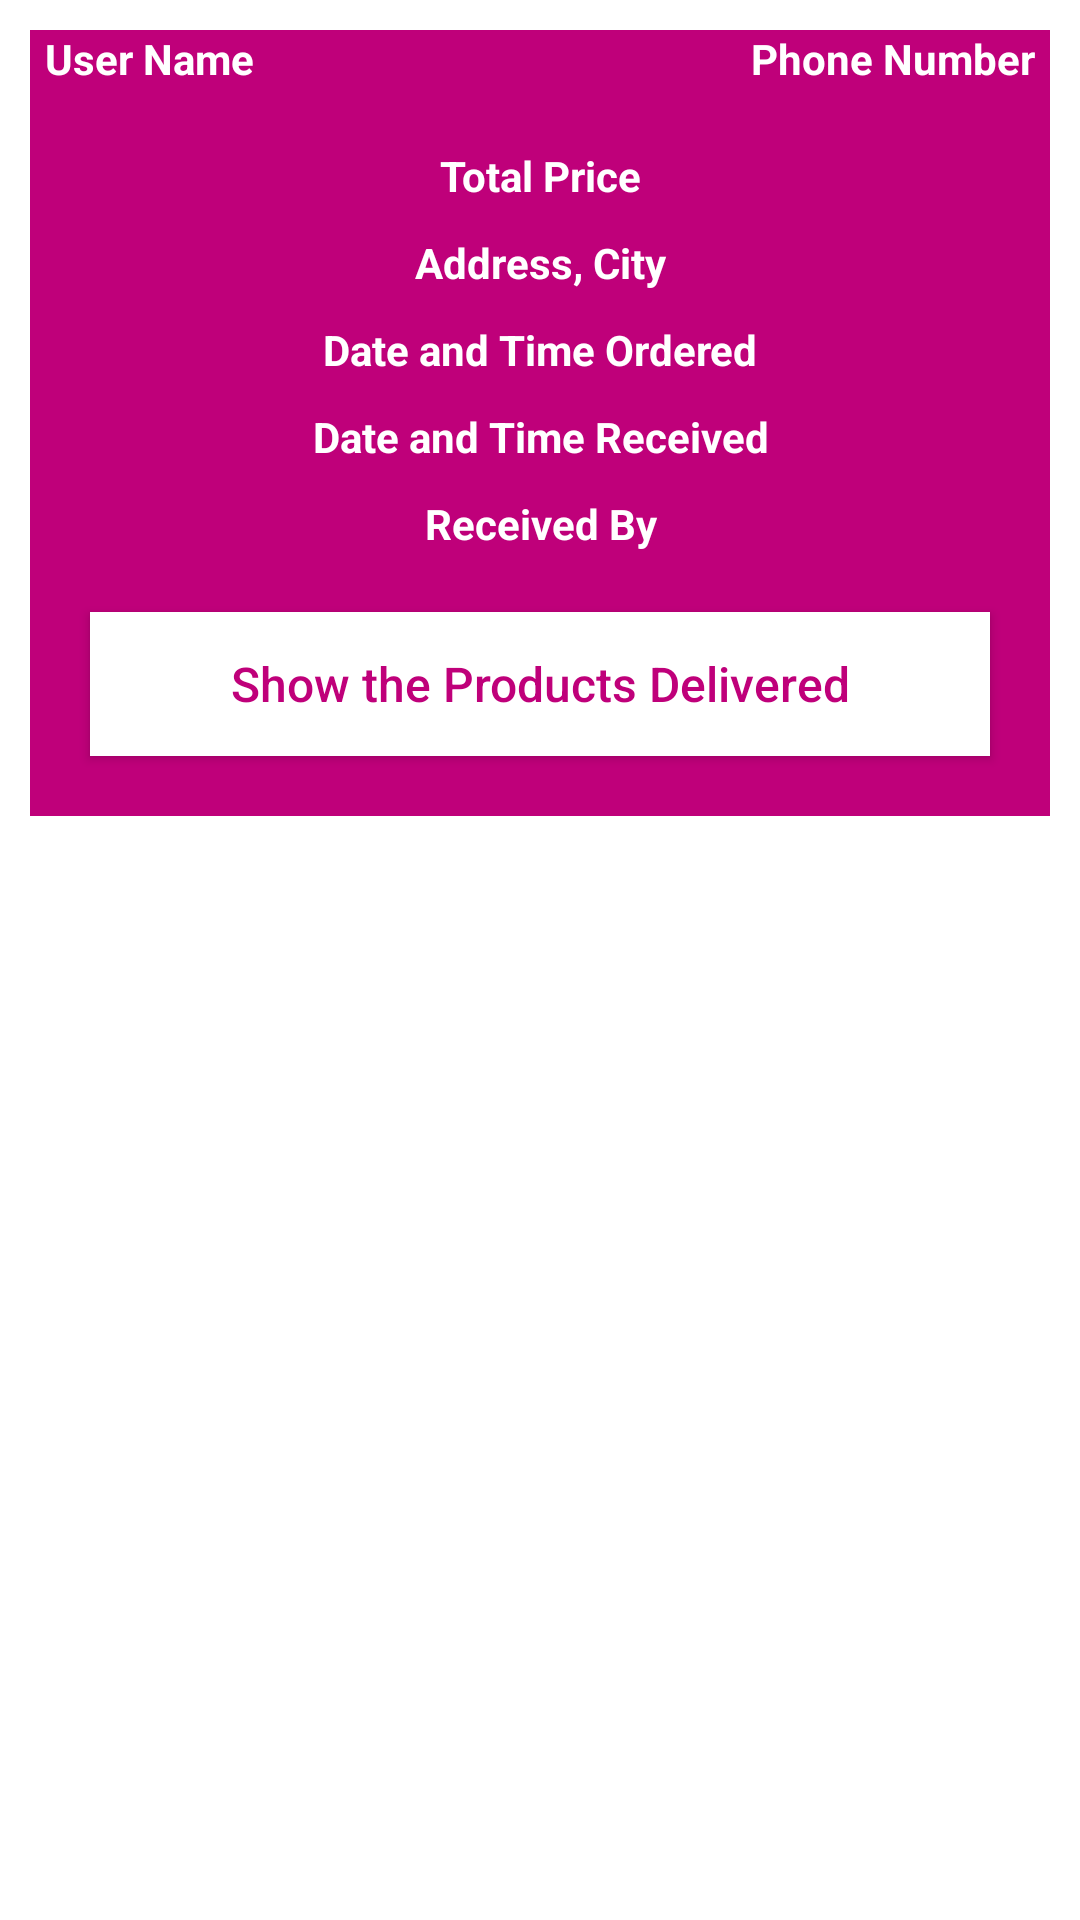

This screen was rendered from an Android layout file. Write that file and the resources it references.
<!-- AndroidManifest.xml: fallback theme Theme.MaterialComponents.DayNight.NoActionBar -->
<!-- res/layout/delivered_order_layout.xml -->
<?xml version="1.0" encoding="utf-8"?>
<RelativeLayout xmlns:android="http://schemas.android.com/apk/res/android"
    android:layout_width="match_parent"
    android:layout_height="match_parent">

    <RelativeLayout
        android:layout_width="match_parent"
        android:layout_height="wrap_content"
        android:layout_margin="10dp"
        android:background="@color/colorPrimary">

        <TextView
            android:id="@+id/delivered_order_user_name"
            android:layout_width="160dp"
            android:layout_height="wrap_content"
            android:textColor="@color/white"
            android:text="User Name"
            android:textSize="14sp"
            android:layout_marginLeft="5dp"
            android:textStyle="bold"/>

        <TextView
            android:id="@+id/delivered_order_phone_number"
            android:layout_width="160dp"
            android:layout_height="wrap_content"
            android:textColor="@color/white"
            android:text="Phone Number"
            android:textSize="14sp"
            android:textAlignment="viewEnd"
            android:layout_marginRight="5dp"
            android:layout_marginLeft="5dp"
            android:layout_alignParentEnd="true"
            android:textStyle="bold"/>

        <TextView
            android:id="@+id/delivered_order_total_price"
            android:layout_width="match_parent"
            android:layout_height="wrap_content"
            android:textColor="@color/white"
            android:text="Total Price"
            android:textSize="14sp"
            android:layout_marginTop="20dp"
            android:layout_below="@id/delivered_order_phone_number"
            android:gravity="center"
            android:textStyle="bold"/>

        <TextView
            android:id="@+id/delivered_order_address_and_city"
            android:layout_width="match_parent"
            android:layout_height="wrap_content"
            android:textColor="@color/white"
            android:text="Address, City"
            android:textSize="14sp"
            android:layout_marginTop="10dp"
            android:layout_below="@id/delivered_order_total_price"
            android:gravity="center"
            android:textStyle="bold"/>

        <TextView
            android:id="@+id/ordered_date_and_time"
            android:layout_width="match_parent"
            android:layout_height="wrap_content"
            android:textColor="@color/white"
            android:text="Date and Time Ordered"
            android:textSize="14sp"
            android:layout_marginTop="10dp"
            android:layout_below="@id/delivered_order_address_and_city"
            android:gravity="center"
            android:textStyle="bold"/>

        <TextView
            android:id="@+id/delivered_order_date_and_time"
            android:layout_width="match_parent"
            android:layout_height="wrap_content"
            android:textColor="@color/white"
            android:text="Date and Time Received"
            android:textSize="14sp"
            android:layout_marginTop="10dp"
            android:layout_below="@id/ordered_date_and_time"
            android:gravity="center"
            android:textStyle="bold"/>

        <TextView
            android:id="@+id/receivers_name_textview"
            android:layout_width="match_parent"
            android:layout_height="wrap_content"
            android:textColor="@color/white"
            android:text="Received By"
            android:textSize="14sp"
            android:layout_marginTop="10dp"
            android:layout_below="@id/delivered_order_date_and_time"
            android:gravity="center"
            android:textStyle="bold"/>
        <androidx.appcompat.widget.AppCompatButton
            android:id="@+id/btn_show_all_products_delivered"
            android:layout_width="match_parent"
            android:layout_height="wrap_content"
            android:layout_marginLeft="20dp"
            android:layout_marginRight="20dp"
            android:layout_below="@+id/receivers_name_textview"
            android:layout_marginTop="20dp"
            android:layout_margin="20dp"
            android:text="Show the Products Delivered"
            android:textAllCaps="false"
            android:textSize="16sp"
            android:textColor="@color/colorPrimary"
            android:background="@color/white"/>

    </RelativeLayout>


</RelativeLayout>
<!-- resources referenced by this layout -->
<resources>
  <color name="colorPrimary">#BF007A</color>
  <color name="white">#FFFFFFFF</color>
</resources>
